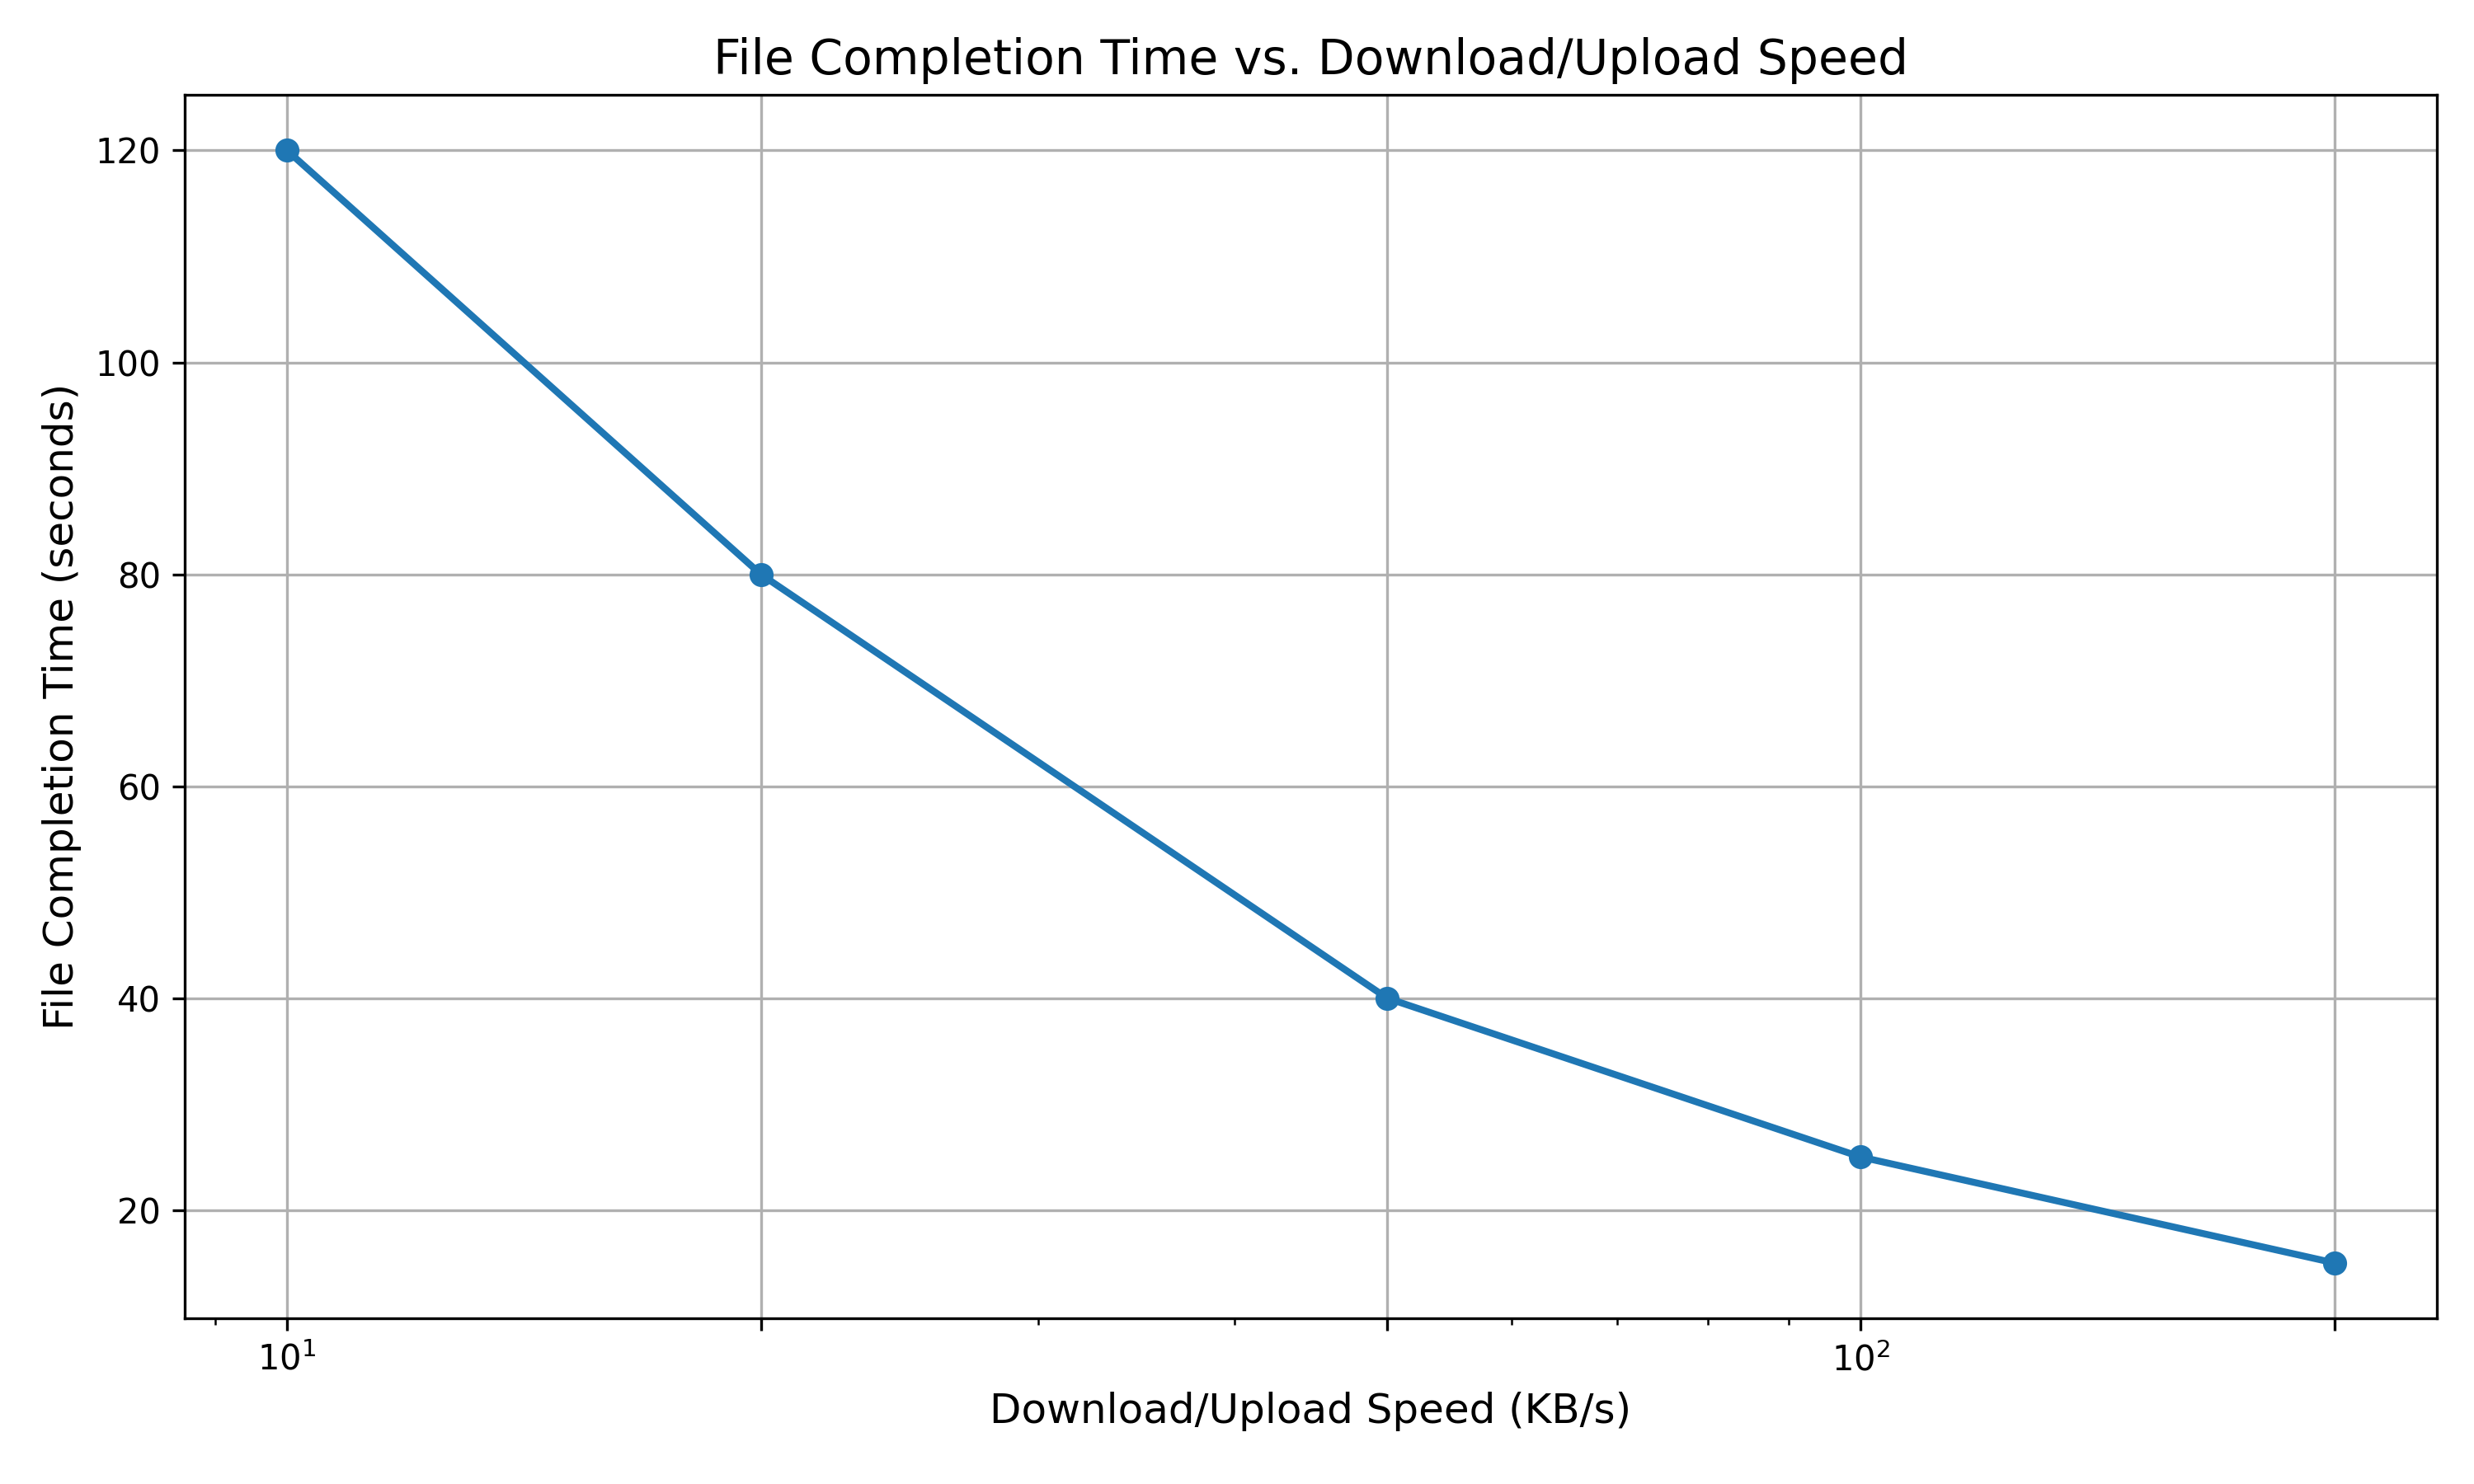

Source data for this figure (header and first rows):
Speed, CompletionTime
10, 120
20, 80
50, 40
100, 25
200, 15
